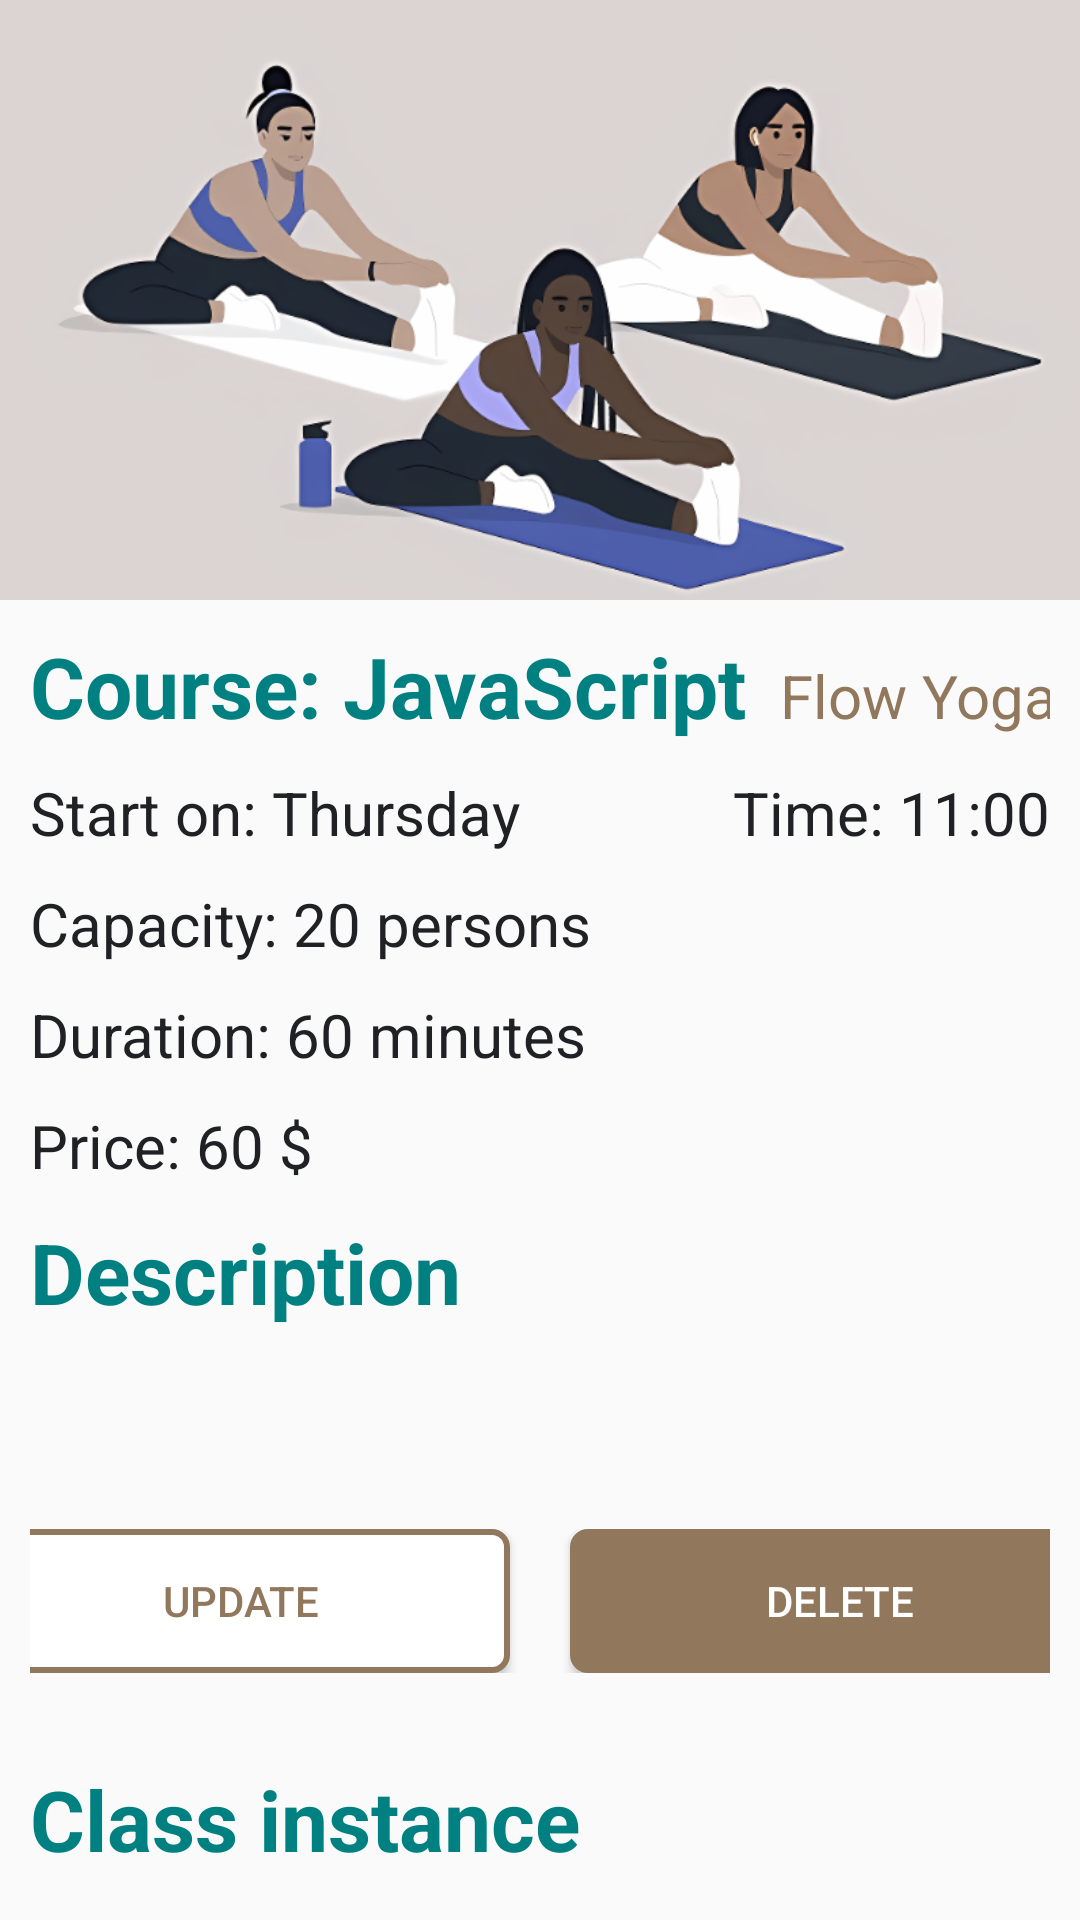

Reconstruct the res/layout file that produces this screen, plus the resources it refers to.
<!-- AndroidManifest.xml: application theme Theme.Project_final_ver_01 -->
<!-- res/layout/fragment_detail_yoga_course.xml -->
<?xml version="1.0" encoding="utf-8"?>
<androidx.core.widget.NestedScrollView
    xmlns:android="http://schemas.android.com/apk/res/android"
    xmlns:tools="http://schemas.android.com/tools"
    android:layout_width="match_parent"
    android:layout_height="match_parent"
    tools:context=".ui.yoga_course.fragments.DetailYogaCourseFragment">
    <LinearLayout
        android:layout_width="match_parent"
        android:layout_height="match_parent"
        android:orientation="vertical"
        >
        <ImageView
            android:id="@+id/img_decoration_detail_course"
            android:layout_width="wrap_content"
            android:layout_height="200dp"
            android:scaleType="centerCrop"
            android:src="@drawable/img_yoga_class_01"/>

        <LinearLayout
            android:layout_width="match_parent"
            android:layout_height="wrap_content"
            android:paddingLeft="10dp"
            android:paddingRight="10dp"
            android:orientation="vertical">
            <LinearLayout
                android:layout_width="match_parent"
                android:layout_height="wrap_content"
                android:layout_marginTop="10dp"
                android:orientation="horizontal">
                <TextView
                    android:id="@+id/tv_name_detail_course"
                    android:layout_width="250dp"
                    android:layout_height="wrap_content"
                    android:text="Course: JavaScript"
                    android:textSize="28dp"
                    android:textStyle="bold"
                    android:textColor="@color/secondary_color"/>
                <View
                    android:layout_width="0dp"
                    android:layout_height="match_parent"
                    android:layout_weight="1"/>
                <TextView
                    android:id="@+id/tv_type_of_class_detail_course"
                    android:layout_width="wrap_content"
                    android:layout_height="wrap_content"
                    android:text="Flow Yoga"
                    android:textSize="20dp"
                    android:textColor="@color/primary_color"
                    />
            </LinearLayout>
            <LinearLayout
                android:layout_width="wrap_content"
                android:layout_height="wrap_content"
                android:layout_marginTop="10dp"
                android:orientation="horizontal">
                <TextView
                    android:id="@+id/tv_day_of_the_week_detail_course"
                    android:layout_width="wrap_content"
                    android:layout_height="wrap_content"
                    android:text="Start on: Thursday"
                    android:textSize="20dp"
                    android:textColor="@color/light_black"
                    />
                <View
                    android:layout_width="0dp"
                    android:layout_height="0dp"
                    android:layout_weight="1"/>
                <TextView
                    android:id="@+id/tv_time_detail_of_course"
                    android:layout_width="wrap_content"
                    android:layout_height="wrap_content"
                    android:layout_marginLeft="5dp"
                    android:textSize="20dp"
                    android:text="Time: 11:00"
                    android:textColor="@color/light_black"/>
            </LinearLayout>
            <TextView
                android:id="@+id/tv_capacity_detail_course"
                android:layout_width="wrap_content"
                android:layout_height="wrap_content"
                android:text="Capacity: 20 persons"
                android:textSize="20dp"
                android:layout_marginTop="10dp"
                android:textColor="@color/light_black"/>
            <TextView
                android:id="@+id/tv_duration_detail_course"
                android:layout_width="wrap_content"
                android:layout_height="wrap_content"
                android:layout_marginTop="10dp"
                android:textSize="20dp"
                android:text="Duration: 60 minutes"
                android:textColor="@color/light_black"/>
            <TextView
                android:id="@+id/tv_price_per_class_detail_course"
                android:layout_width="wrap_content"
                android:layout_height="wrap_content"
                android:layout_marginTop="10dp"
                android:textSize="20dp"
                android:textColor="@color/light_black"
                android:text="Price: 60 $"/>
            <TextView
                android:layout_width="wrap_content"
                android:layout_height="wrap_content"
                android:layout_marginTop="10dp"
                android:textSize="28dp"
                android:text="Description"
                android:textColor="@color/secondary_color"
                android:textStyle="bold"/>
            <TextView
                android:id="@+id/tv_description_detail_course"
                android:layout_marginTop="10dp"
                android:layout_marginBottom="10dp"
                android:textSize="20dp"
                android:layout_width="match_parent"
                android:layout_height="wrap_content"
                android:textColor="@color/light_black"
                android:text=""/>
            <LinearLayout
                android:layout_width="match_parent"
                android:layout_height="wrap_content"
                android:orientation="horizontal"
                android:gravity="center"
                android:layout_marginTop="20dp">
                <Button
                    android:id="@+id/btn_update_detail_course"
                    android:layout_width="180dp"
                    android:layout_height="wrap_content"
                    android:text="Update"
                    android:layout_marginRight="20dp"
                    android:textColor="@color/primary_color"
                    android:background="@drawable/custom_background_white_stroke_primary_color_corners_5"/>
                <Button
                    android:id="@+id/btn_delete_detail_course"
                    android:layout_width="180dp"
                    android:layout_height="wrap_content"
                    android:text="Delete"
                    android:textColor="@color/white"
                    android:background="@drawable/custom_background_primary_color_stroke_primary_color_corners_5"/>

            </LinearLayout>
            <TextView
                android:layout_width="wrap_content"
                android:layout_height="wrap_content"
                android:layout_marginTop="30dp"
                android:textSize="28dp"
                android:text="Class instance"
                android:textColor="@color/secondary_color"
                android:textStyle="bold"/>
            <androidx.recyclerview.widget.RecyclerView
                android:id="@+id/rcv_class_instance"
                android:layout_width="match_parent"
                android:layout_height="wrap_content"
                android:layout_marginTop="10dp"/>
            <View
                android:layout_width="match_parent"
                android:layout_height="100dp"
                />
        </LinearLayout>
    </LinearLayout>
</androidx.core.widget.NestedScrollView>
<!-- resources referenced by this layout -->
<resources>
  <color name="light_black">#202124</color>
  <color name="primary_color">#91785d</color>
  <color name="secondary_color">#008080</color>
  <color name="white">#FFFFFFFF</color>
  <!-- drawable custom_background_primary_color_stroke_primary_color_corners_5 (drawable) -->
  <?xml version="1.0" encoding="utf-8"?>
  <shape xmlns:android="http://schemas.android.com/apk/res/android" android:shape="rectangle">
      <solid
          android:color="@color/primary_color"/>
      <stroke
          android:color="@color/primary_color"
          android:width="2dp"/>
      <corners
          android:radius="5dp"/>
  </shape>
  <!-- drawable custom_background_white_stroke_primary_color_corners_5 (drawable) -->
  <?xml version="1.0" encoding="utf-8"?>
  <shape xmlns:android="http://schemas.android.com/apk/res/android" android:shape="rectangle">
      <solid
          android:color="@color/white"/>
      <stroke
          android:color="@color/primary_color"
          android:width="2dp"/>
      <corners
          android:radius="5dp"/>
  </shape>
  <!-- drawable img_yoga_class_01: png bitmap (drawable, 129779 bytes) -->
  <style name="Theme.Project_final_ver_01" parent="Base.Theme.Project_final_ver_01" />
  <style name="Base.Theme.Project_final_ver_01" parent="Theme.AppCompat.Light.NoActionBar">
          
          
      </style>
</resources>
